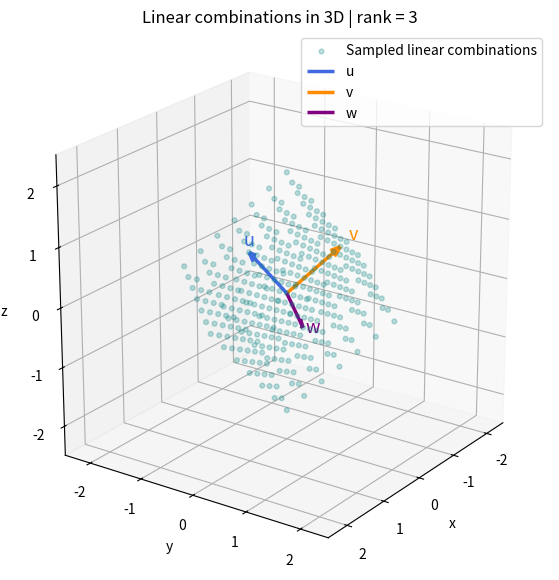

This figure's Python source:
from pathlib import Path
import numpy as np
import matplotlib.pyplot as plt

project_root = Path.cwd()
if project_root.name == "notebooks":
    project_root = project_root.parent

figures_dir = project_root / "figures"
figures_dir.mkdir(parents=True, exist_ok=True)

u = np.array([1, 0, 1])
v = np.array([0, 1, 1])
w = np.array([1, 1, 0])
# For dependent vector you should try: w = u + v.

A = np.column_stack([u, v, w])

print(f"Determinant: {np.linalg.det(A):.2f}")
print(f"Rank: {np.linalg.matrix_rank(A)}")

coefficients = np.linspace(-1, 1, 7)

points = np.array([
    a * u + b * v + c * w
    for a in coefficients
    for b in coefficients
    for c in coefficients
])

fig = plt.figure(figsize=(8, 7))
ax = fig.add_subplot(111, projection="3d")

ax.scatter(
    points[:, 0],
    points[:, 1],
    points[:, 2],
    color="teal",
    alpha=0.25,
    s=12,
    label="Sampled linear combinations"
)

for vector, color, label in [
    (u, "royalblue", "u"),
    (v, "darkorange", "v"),
    (w, "purple", "w"),
]:
    ax.quiver(
        0, 0, 0,
        *vector,
        color=color,
        linewidth=2.5,
        arrow_length_ratio=0.15,
        label=label
    )
    ax.text(*(1.15 * vector), label, color=color, fontsize=13)

limit = np.max(np.abs(points)) + 0.5
ax.set_xlim(-limit, limit)
ax.set_ylim(-limit, limit)
ax.set_zlim(-limit, limit)
ax.set_box_aspect((1, 1, 1))

ax.set_xlabel("x")
ax.set_ylabel("y")
ax.set_zlabel("z")
ax.view_init(elev=22, azim=35)
ax.legend()

rank = np.linalg.matrix_rank(A)
ax.set_title(f"Linear combinations in 3D | rank = {rank}")

filename = (
    "independent_vectors_3d.png"
    if rank == 3
    else "dependent_vectors_3d.png"
)
fig.savefig(figures_dir / filename, dpi=150, bbox_inches="tight")
plt.show()
